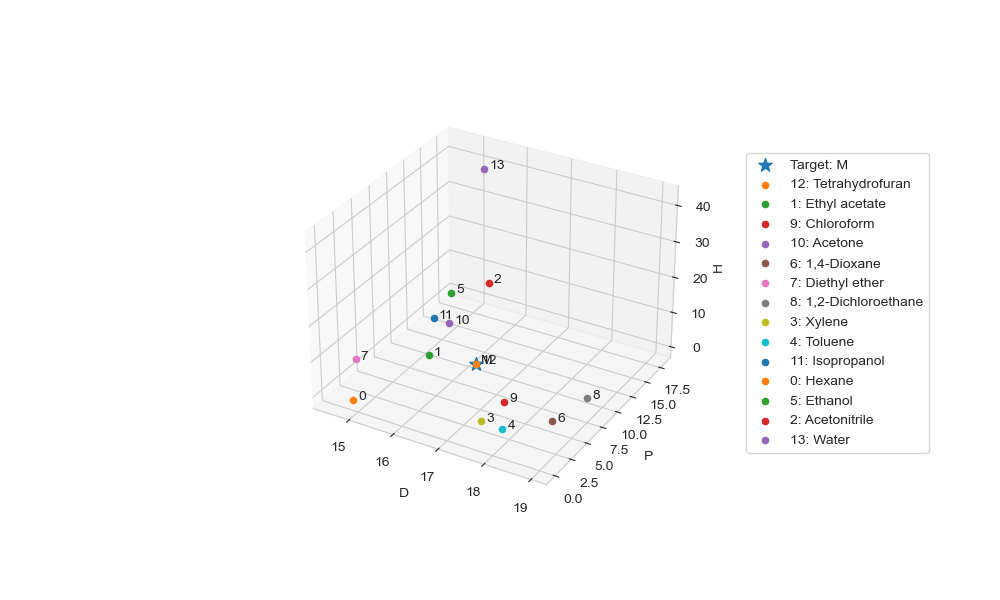

The table this chart was drawn from, first rows:
, CAS, Solvent, Indicator, idx, D, P, H, T, e_D, e_P, e_H, e_T, R
14, , M, , , 16.8, 5.704, 7.994, 19.46, 0.0, 0.0, 0.0, 0.0, 0.0
12, 109-99-9, Tetrahydrofuran, 0.7283, 12.0, 16.8, 5.7, 8.0, 19.46, -0.0008124, 0.003907, -0.005932, -0.001994, 0.007286
1, 141-78-6, Ethyl acetate, 0.1978, 1.0, 15.8, 5.3, 7.2, 18.15, 0.9992, 0.4039, 0.7941, 1.305, 2.188
9, 67-66-3, Chloroform, 0.5273, 9.0, 17.8, 3.1, 5.7, 18.95, -1.001, 2.604, 2.294, 0.5133, 4.006
10, 67-64-1, Acetone, 0.215, 10.0, 15.5, 10.4, 7.0, 19.94, 1.299, -4.696, 0.9941, -0.4762, 5.458
6, 123-91-1, 1,4-Dioxane, 0.07471, 6.0, 19.0, 1.8, 7.4, 20.47, -2.201, 3.904, 0.5941, -1.01, 5.913
7, 60-29-7, Diethyl ether, 0.1371, 7.0, 14.5, 2.9, 5.1, 15.64, 2.299, 2.804, 2.894, 3.817, 6.114
8, 107-06-2, 1,2-Dichloroethane, 0.4854, 8.0, 19.0, 7.4, 4.1, 20.8, -2.201, -1.696, 3.894, -1.339, 6.117
3, 1330-20-7, Xylene, 0.03041, 3.0, 17.6, 1.0, 3.1, 17.9, -0.8008, 4.704, 4.894, 1.56, 6.975
4, 108-88-3, Toluene, 0.09716, 4.0, 18.0, 1.4, 2.0, 18.16, -1.201, 4.304, 5.994, 1.294, 7.76
11, 67-63-0, Isopropanol, 0.03261, 11.0, 15.8, 6.1, 16.4, 23.58, 0.9992, -0.3961, -8.406, -4.117, 8.649
0, 110-54-3, Hexane, 0.02821, 0.0, 14.9, 0.0, 0.0, 14.9, 1.899, 5.704, 7.994, 4.559, 10.53
5, 64-17-5, Ethanol, 0.4767, 5.0, 15.8, 8.8, 19.4, 26.52, 0.9992, -3.096, -11.41, -7.063, 11.99
2, 75-05-8, Acetonitrile, 0.2855, 2.0, 15.3, 18.0, 6.1, 24.4, 1.499, -12.3, 1.894, -4.94, 12.8
13, 7732-18-5, Water, 0.188, 13.0, 15.5, 16.0, 42.3, 47.81, 1.299, -10.3, -34.31, -28.35, 35.91
